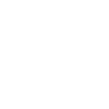
t = 0.00 s
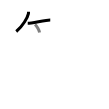
t = 2.50 s
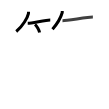
t = 4.75 s
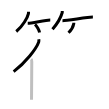
t = 7.25 s
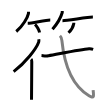
t = 9.50 s
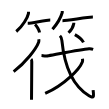
t = 12.00 s

The animated SVG that drew these frames (rendered in a browser with its animation timeline set to each time). Animation: 12 SMIL elements (animate=12); one cycle of 12.00 s.

<svg width="109px" height="109px" viewBox="0 0 px 109px" xmlns="http://www.w3.org/2000/svg" xmlns:xlink="http://www.w3.org/1999/xlink" xml:space="preserve" version="1.1"  baseProfile="full">
<path d="M28.5,11.75c0.03,0.46,0.07,1.2-0.07,1.87c-0.83,3.94-5.63,12.59-12.18,17.88" style="fill:none;stroke:black;stroke-width:3;opacity:0">
  <animate attributeType="CSS" attributeName="opacity" from="0" to="1" begin="0s" dur="1s" repeatCount="0" fill="freeze" />
</path>
<path d="M27.73,23.29c4.22,0,17.78-3.29,22.52-3.29" style="fill:none;stroke:black;stroke-width:3;opacity:0">
  <animate attributeType="CSS" attributeName="opacity" from="0" to="1" begin="1s" dur="1s" repeatCount="0" fill="freeze" />
</path>
<path d="M35.02,24.33c1.6,1.44,4.14,5.9,4.54,8.13" style="fill:none;stroke:black;stroke-width:3;opacity:0">
  <animate attributeType="CSS" attributeName="opacity" from="0" to="1" begin="2s" dur="1s" repeatCount="0" fill="freeze" />
</path>
<path d="M62.24,11c0.03,0.43,0.12,1.12-0.06,1.73c-1.3,4.52-4.91,10.97-9.69,16.52" style="fill:none;stroke:black;stroke-width:3;opacity:0">
  <animate attributeType="CSS" attributeName="opacity" from="0" to="1" begin="3s" dur="1s" repeatCount="0" fill="freeze" />
</path>
<path d="M62.48,20.66c4.73,0,25.08-3.57,30.4-3.57" style="fill:none;stroke:black;stroke-width:3;opacity:0">
  <animate attributeType="CSS" attributeName="opacity" from="0" to="1" begin="4s" dur="1s" repeatCount="0" fill="freeze" />
</path>
<path d="M73.78,22.75c0.01,0.24,0.03,0.61-0.03,0.95c-0.36,2-2.42,6.37-5.25,9.05" style="fill:none;stroke:black;stroke-width:3;opacity:0">
  <animate attributeType="CSS" attributeName="opacity" from="0" to="1" begin="5s" dur="1s" repeatCount="0" fill="freeze" />
</path>
<path d="M38.78,39.28c0.16,0.88,0.27,1.98-0.14,3.06c-2.62,6.83-12.77,20.03-25,29.29" style="fill:none;stroke:black;stroke-width:3;opacity:0">
  <animate attributeType="CSS" attributeName="opacity" from="0" to="1" begin="6s" dur="1s" repeatCount="0" fill="freeze" />
</path>
<path d="M31.1,59.19c0.52,0.47,0.67,1.53,0.67,2.51c0,10.12-0.26,31.21-0.26,38.02" style="fill:none;stroke:black;stroke-width:3;opacity:0">
  <animate attributeType="CSS" attributeName="opacity" from="0" to="1" begin="7s" dur="1s" repeatCount="0" fill="freeze" />
</path>
<path d="M41.52,55.58c2.35,0.19,4.44,0.58,7.02,0.16c7.98-1.28,31.39-6.21,40.54-6.96c1.69-0.14,3.23,0.26,4.08,0.54" style="fill:none;stroke:black;stroke-width:3;opacity:0">
  <animate attributeType="CSS" attributeName="opacity" from="0" to="1" begin="8s" dur="1s" repeatCount="0" fill="freeze" />
</path>
<path d="M59.94,35.75c1.42,1.4,1.66,1.79,1.96,4.79c2.49,25.17,9.85,44.71,27.12,55.12c5.34,3.22,4.8,0.6,4.09-5.59" style="fill:none;stroke:black;stroke-width:3;opacity:0">
  <animate attributeType="CSS" attributeName="opacity" from="0" to="1" begin="9s" dur="1s" repeatCount="0" fill="freeze" />
</path>
<path d="M82.53,58.71c0.1,0.8,0.22,2.07-0.21,3.22c-2.54,6.79-17.15,22.43-37.14,31.55" style="fill:none;stroke:black;stroke-width:3;opacity:0">
  <animate attributeType="CSS" attributeName="opacity" from="0" to="1" begin="10s" dur="1s" repeatCount="0" fill="freeze" />
</path>
<path d="M74.87,34.58c2.81,1.56,7.31,5.11,8.62,7.78" style="fill:none;stroke:black;stroke-width:3;opacity:0">
  <animate attributeType="CSS" attributeName="opacity" from="0" to="1" begin="11s" dur="1s" repeatCount="0" fill="freeze" />
</path>
</svg>
